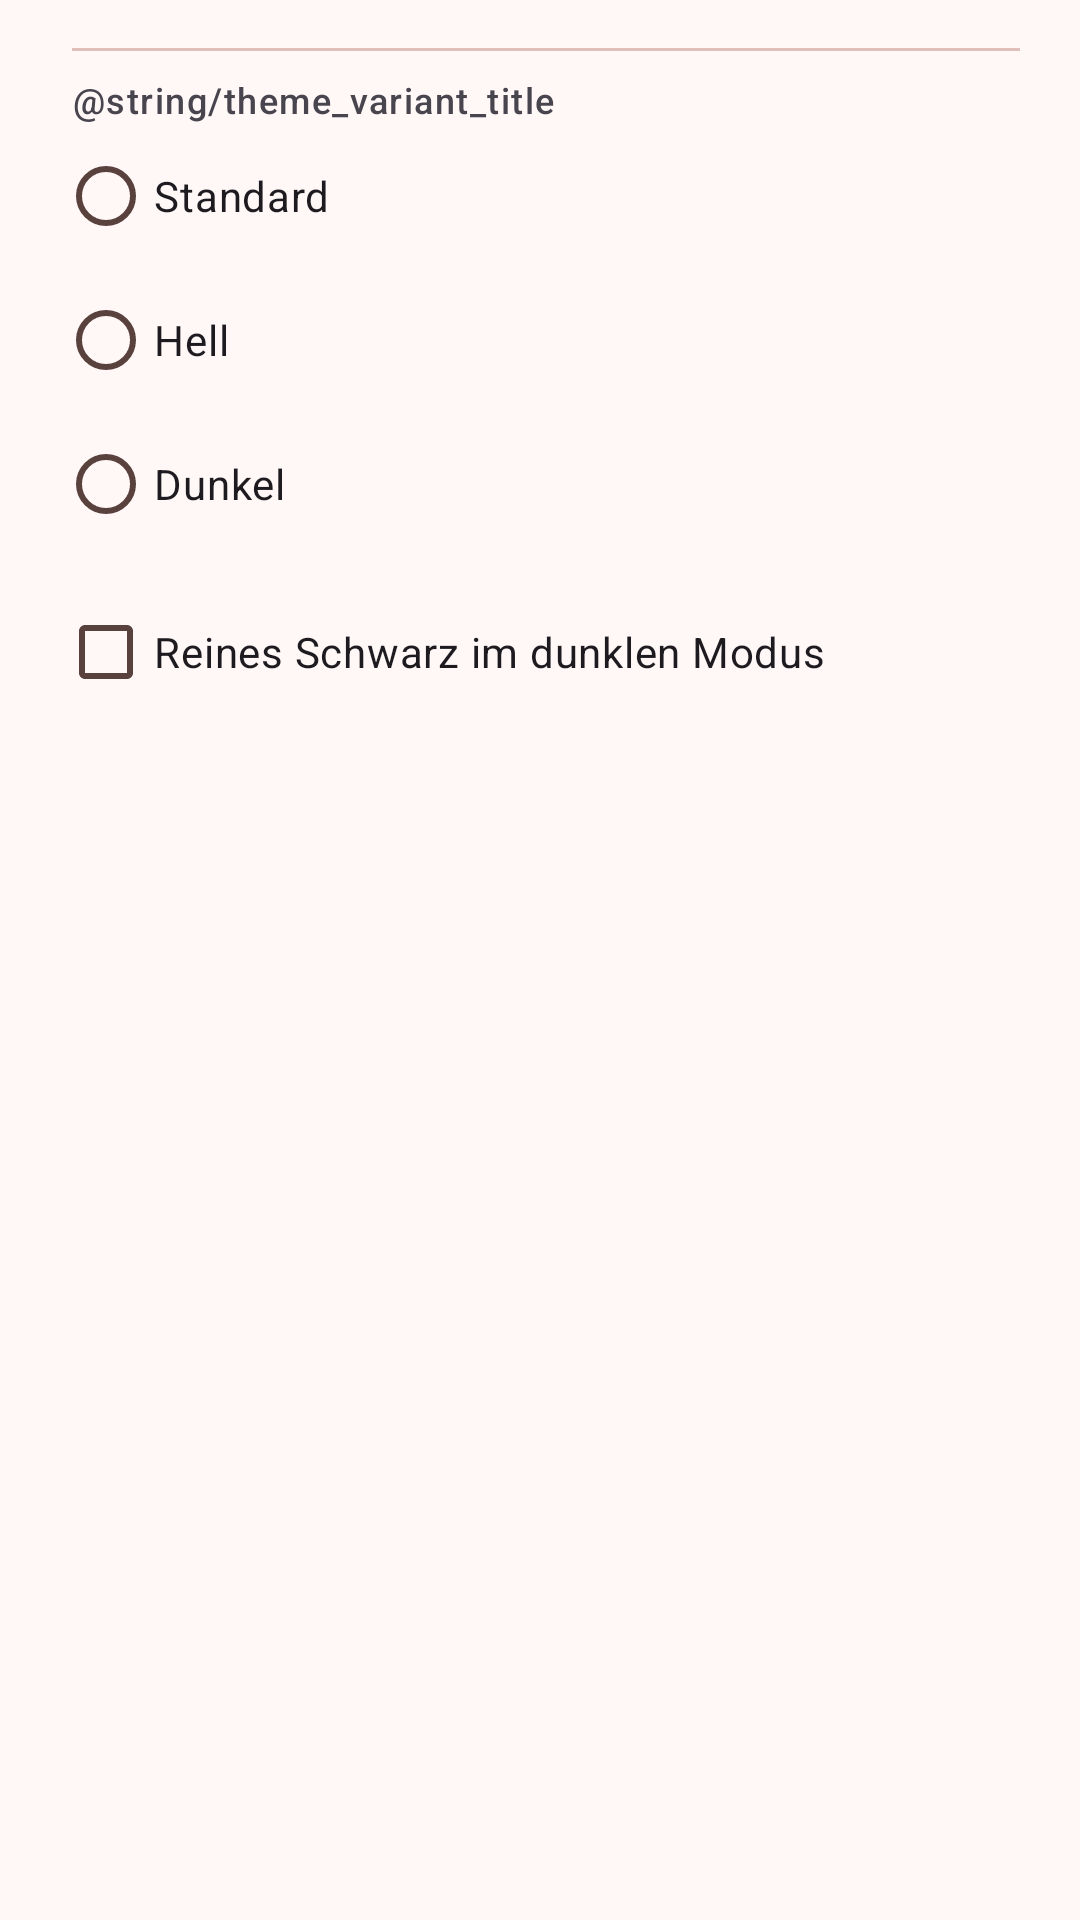

The Android layout XML behind this screen, and the referenced resources:
<!-- AndroidManifest.xml: application theme Theme.Placeholder.App.Splash -->
<!-- res/layout/dialog_theme.xml -->
<?xml version="1.0" encoding="utf-8"?>
<androidx.core.widget.NestedScrollView xmlns:android="http://schemas.android.com/apk/res/android"
    xmlns:tools="http://schemas.android.com/tools"
    android:layout_width="match_parent"
    android:layout_height="match_parent">

    <LinearLayout
        android:layout_width="match_parent"
        android:layout_height="match_parent"
        android:layout_marginStart="24dp"
        android:layout_marginEnd="20dp"
        android:orientation="vertical">

        <androidx.recyclerview.widget.RecyclerView
            android:id="@+id/colorList"
            android:layout_width="match_parent"
            android:layout_height="wrap_content" />

        <View
            android:layout_width="match_parent"
            android:layout_height="1dp"
            android:layout_marginTop="16dp"
            android:layout_marginBottom="8dp"
            android:background="?attr/colorOutlineVariant" />

        <TextView
            android:layout_width="wrap_content"
            android:layout_height="wrap_content"
            android:text="@string/theme_variant_title"
            android:textAppearance="?attr/textAppearanceLabelMedium" />

        <RadioGroup
            android:id="@+id/nightRadioGroup"
            android:layout_width="match_parent"
            android:layout_height="wrap_content"
            android:layout_marginStart="-5dp"
            tools:ignore="NegativeMargin">

            <RadioButton
                android:id="@+id/systemButton"
                android:layout_width="wrap_content"
                android:layout_height="wrap_content"
                android:text="@string/theme_variant_system" />

            <RadioButton
                android:id="@+id/lightButton"
                android:layout_width="wrap_content"
                android:layout_height="wrap_content"
                android:text="@string/theme_variant_light" />

            <RadioButton
                android:id="@+id/darkButton"
                android:layout_width="wrap_content"
                android:layout_height="wrap_content"
                android:text="@string/theme_variant_dark" />
        </RadioGroup>

        <com.google.android.material.checkbox.MaterialCheckBox
            android:id="@+id/amoledCheckBox"
            android:layout_width="wrap_content"
            android:layout_height="wrap_content"
            android:layout_marginStart="-5dp"
            android:layout_marginTop="8dp"
            android:text="@string/theme_amoled"
            tools:ignore="NegativeMargin" />
    </LinearLayout>
</androidx.core.widget.NestedScrollView>
<!-- resources referenced by this layout -->
<resources>
  <string name="theme_amoled">Reines Schwarz im dunklen Modus</string>
  <string name="theme_variant_dark">Dunkel</string>
  <string name="theme_variant_light">Hell</string>
  <string name="theme_variant_system">Standard</string>
  <style name="Theme.Placeholder.App.Splash" parent="Theme.App">
          <item name="android:windowContentOverlay">@null</item>
      </style>
  <style name="Base.Theme.App.DayNight" parent="Base.Theme.App">
          <item name="android:windowBackground">?android:attr/colorBackground</item>
      </style>
  <color name="preset_classic_primary">#640003</color>
  <color name="preset_classic_on_primary">#FFFFFF</color>
  <color name="preset_classic_primary_container">#8A0E0E</color>
  <color name="preset_classic_on_primary_container">#FF9387</color>
  <color name="preset_classic_inverse_primary">#FFB4AA</color>
  <color name="preset_classic_primary_fixed">#FFDAD5</color>
  <color name="preset_classic_primary_fixed_dim">#FFB4AA</color>
  <color name="preset_classic_on_primary_fixed">#410001</color>
  <color name="preset_classic_on_primary_fixed_variant">#8E1211</color>
  <color name="preset_classic_secondary">#934840</color>
  <color name="preset_classic_on_secondary">#FFFFFF</color>
  <color name="preset_classic_secondary_container">#FF9F94</color>
  <color name="preset_classic_on_secondary_container">#79342D</color>
  <color name="preset_classic_secondary_fixed">#FFDAD5</color>
  <color name="preset_classic_secondary_fixed_dim">#FFB4AA</color>
  <color name="preset_classic_on_secondary_fixed">#3C0705</color>
  <color name="preset_classic_on_secondary_fixed_variant">#76312A</color>
  <color name="preset_classic_tertiary">#412900</color>
  <color name="preset_classic_on_tertiary">#FFFFFF</color>
  <color name="preset_classic_tertiary_container">#5F3D00</color>
  <color name="preset_classic_on_tertiary_container">#DAA964</color>
  <color name="preset_classic_tertiary_fixed">#FFDDB3</color>
  <color name="preset_classic_tertiary_fixed_dim">#F1BE77</color>
  <color name="preset_classic_on_tertiary_fixed">#291800</color>
  <color name="preset_classic_on_tertiary_fixed_variant">#624002</color>
  <color name="preset_classic_error">#BA1A1A</color>
  <color name="preset_classic_on_error">#FFFFFF</color>
  <color name="preset_classic_error_container">#FFDAD6</color>
  <color name="preset_classic_on_error_container">#93000A</color>
  <color name="preset_classic_background">#FFF8F7</color>
  <color name="preset_classic_on_background">#261816</color>
  <color name="preset_classic_surface">#FFF8F7</color>
  <color name="preset_classic_on_surface">#261816</color>
  <color name="preset_classic_surface_variant">#FEDAD6</color>
  <color name="preset_classic_on_surface_variant">#59413E</color>
  <color name="preset_classic_inverse_surface">#3C2D2B</color>
  <color name="preset_classic_inverse_on_surface">#FFEDEA</color>
  <color name="preset_classic_outline">#8D706D</color>
  <color name="preset_classic_outline_variant">#E1BFBA</color>
  <color name="preset_classic_surface_bright">#FFF8F7</color>
  <color name="preset_classic_surface_dim">#EED4D1</color>
  <color name="preset_classic_surface_container_lowest">#FFFFFF</color>
  <color name="preset_classic_surface_container_low">#FFF0EE</color>
  <color name="preset_classic_surface_container">#FFE9E6</color>
  <color name="preset_classic_surface_container_high">#FCE2DF</color>
  <color name="preset_classic_surface_container_highest">#F6DDD9</color>
  <style name="Base.Theme.App" parent="Theme.Material3.DayNight.NoActionBar">
          <item name="android:statusBarColor">@android:color/transparent</item>
          <item name="android:navigationBarColor">@android:color/transparent</item>
          <item name="android:windowLightStatusBar">@bool/is_light_theme</item>
          <item name="android:windowLightNavigationBar" tools:targetApi="27">@bool/is_light_theme</item>
      </style>
</resources>
